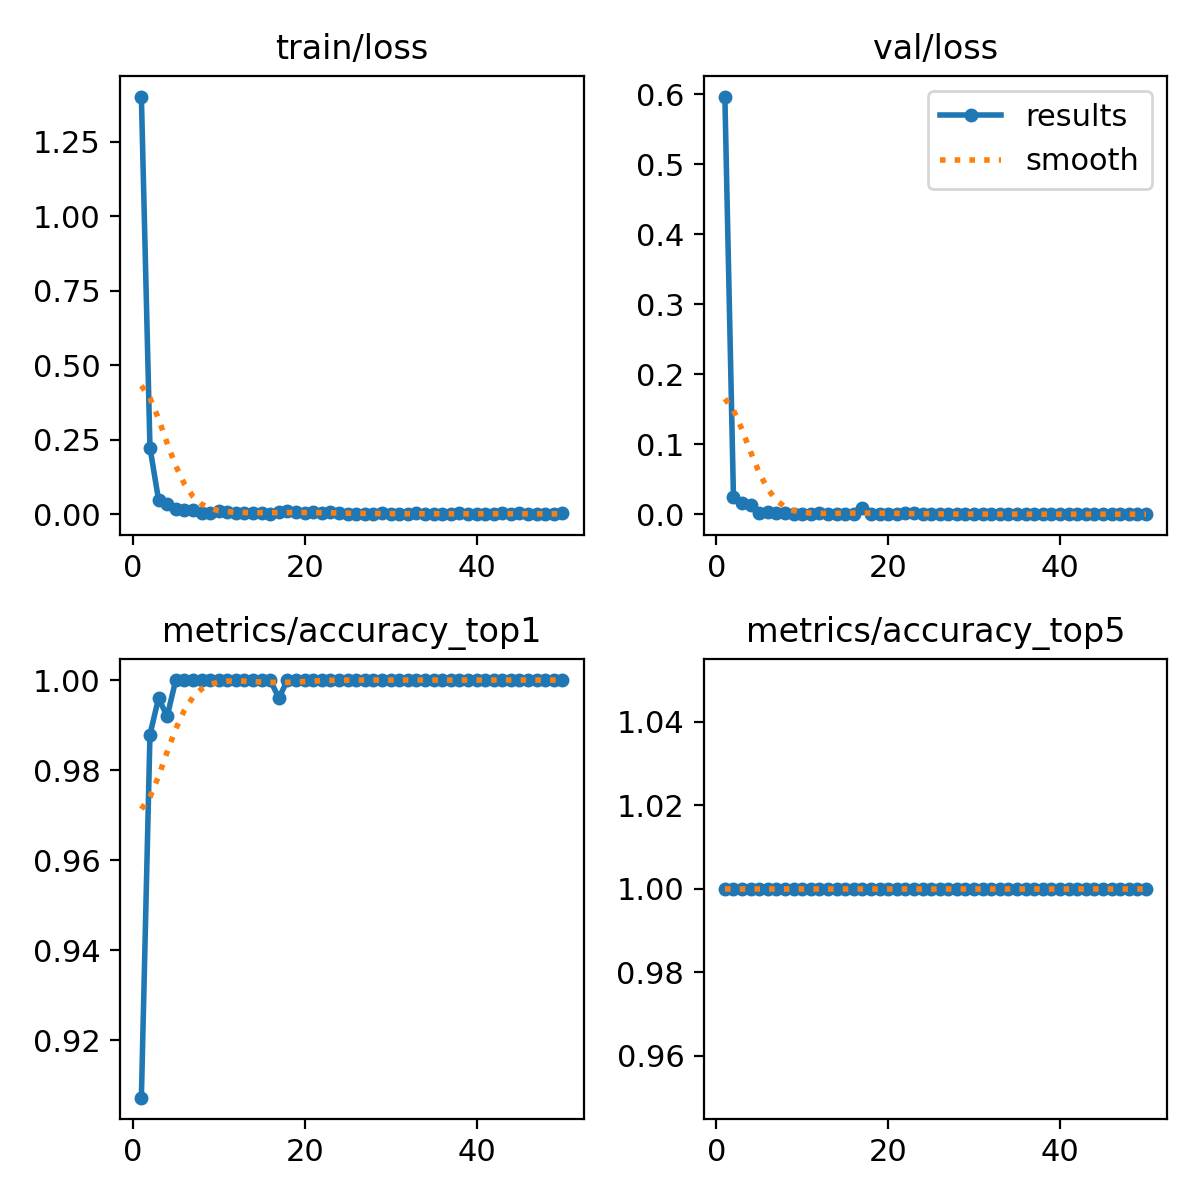

The data file committed next to this chart (first rows):
epoch, time, train/loss, metrics/accuracy_top1, metrics/accuracy_top5, val/loss, lr/pg0, lr/pg1, lr/pg2
1, 19.86, 1.402, 0.9073, 1, 0.5968, 0.0002342, 0.0002342, 0.0002342
2, 37.08, 0.2239, 0.9879, 1, 0.024, 0.0004629, 0.0004629, 0.0004629
3, 54.73, 0.0481, 0.996, 1, 0.01542, 0.0006821, 0.0006821, 0.0006821
4, 71.48, 0.03369, 0.9919, 1, 0.01246, 0.0006716, 0.0006716, 0.0006716
5, 88.55, 0.01927, 1, 1, 0.00155, 0.0006575, 0.0006575, 0.0006575
6, 105.6, 0.01469, 1, 1, 0.00293, 0.0006433, 0.0006433, 0.0006433
7, 123, 0.01574, 1, 1, 0.00145, 0.0006292, 0.0006292, 0.0006292
8, 139.4, 0.0045, 1, 1, 0.00151, 0.000615, 0.000615, 0.000615
9, 155.9, 0.00491, 1, 1, 0.00076, 0.0006009, 0.0006009, 0.0006009
10, 171.5, 0.01101, 1, 1, 0.00043, 0.0005868, 0.0005868, 0.0005868
11, 187.9, 0.00745, 1, 1, 0.00026, 0.0005726, 0.0005726, 0.0005726
12, 209.8, 0.00528, 1, 1, 0.00121, 0.0005585, 0.0005585, 0.0005585
13, 226.1, 0.00347, 1, 1, 0.00061, 0.0005444, 0.0005444, 0.0005444
14, 242.9, 0.00329, 1, 1, 0.00037, 0.0005302, 0.0005302, 0.0005302
15, 259, 0.00338, 1, 1, 0.00085, 0.0005161, 0.0005161, 0.0005161
16, 275.1, 0.00226, 1, 1, 0.00011, 0.0005019, 0.0005019, 0.0005019
17, 292.1, 0.00674, 0.996, 1, 0.00866, 0.0004878, 0.0004878, 0.0004878
18, 308.8, 0.01014, 1, 1, 0.0005, 0.0004737, 0.0004737, 0.0004737
19, 325.7, 0.00789, 1, 1, 0.00087, 0.0004595, 0.0004595, 0.0004595
20, 342.4, 0.00484, 1, 1, 0.00037, 0.0004454, 0.0004454, 0.0004454
21, 359.7, 0.00637, 1, 1, 0.00015, 0.0004313, 0.0004313, 0.0004313
22, 376.6, 0.00353, 1, 1, 0.00123, 0.0004171, 0.0004171, 0.0004171
23, 395.7, 0.00871, 1, 1, 0.00216, 0.000403, 0.000403, 0.000403
24, 411.9, 0.00399, 1, 1, 0.00024, 0.0003888, 0.0003888, 0.0003888
25, 427, 0.00142, 1, 1, 0.00015, 0.0003747, 0.0003747, 0.0003747
26, 443.2, 0.00202, 1, 1, 6e-05, 0.0003606, 0.0003606, 0.0003606
27, 459.2, 0.00233, 1, 1, 6e-05, 0.0003464, 0.0003464, 0.0003464
28, 476, 0.00229, 1, 1, 8e-05, 0.0003323, 0.0003323, 0.0003323
29, 494.8, 0.00332, 1, 1, 0.00014, 0.0003182, 0.0003182, 0.0003182
30, 511.4, 0.00168, 1, 1, 9e-05, 0.000304, 0.000304, 0.000304
31, 528.2, 0.00069, 1, 1, 0.0001, 0.0002899, 0.0002899, 0.0002899
32, 545.2, 0.00176, 1, 1, 8e-05, 0.0002757, 0.0002757, 0.0002757
33, 561.9, 0.00341, 1, 1, 0.00011, 0.0002616, 0.0002616, 0.0002616
34, 580.9, 0.00073, 1, 1, 0.0001, 0.0002475, 0.0002475, 0.0002475
35, 599, 0.00046, 1, 1, 6e-05, 0.0002333, 0.0002333, 0.0002333
36, 615.6, 0.00163, 1, 1, 5e-05, 0.0002192, 0.0002192, 0.0002192
37, 632.5, 0.00252, 1, 1, 4e-05, 0.0002051, 0.0002051, 0.0002051
38, 649.6, 0.0027, 1, 1, 4e-05, 0.0001909, 0.0001909, 0.0001909
39, 666.9, 0.00095, 1, 1, 3e-05, 0.0001768, 0.0001768, 0.0001768
40, 683.7, 0.00051, 1, 1, 3e-05, 0.0001626, 0.0001626, 0.0001626
41, 702, 0.00039, 1, 1, 3e-05, 0.0001485, 0.0001485, 0.0001485
42, 719.3, 0.00196, 1, 1, 4e-05, 0.0001344, 0.0001344, 0.0001344
43, 736.4, 0.0027, 1, 1, 4e-05, 0.0001202, 0.0001202, 0.0001202
44, 752.5, 0.00089, 1, 1, 5e-05, 0.0001061, 0.0001061, 0.0001061
45, 768.7, 0.00325, 1, 1, 4e-05, 9.19632e-05, 9.19632e-05, 9.19632e-05
46, 786.6, 0.00087, 1, 1, 4e-05, 7.7826e-05, 7.7826e-05, 7.7826e-05
47, 803.2, 0.00027, 1, 1, 3e-05, 6.36888e-05, 6.36888e-05, 6.36888e-05
48, 819.7, 0.00093, 1, 1, 4e-05, 4.95516e-05, 4.95516e-05, 4.95516e-05
49, 836.6, 0.0003, 1, 1, 3e-05, 3.54144e-05, 3.54144e-05, 3.54144e-05
50, 853.1, 0.00293, 1, 1, 3e-05, 2.12772e-05, 2.12772e-05, 2.12772e-05
